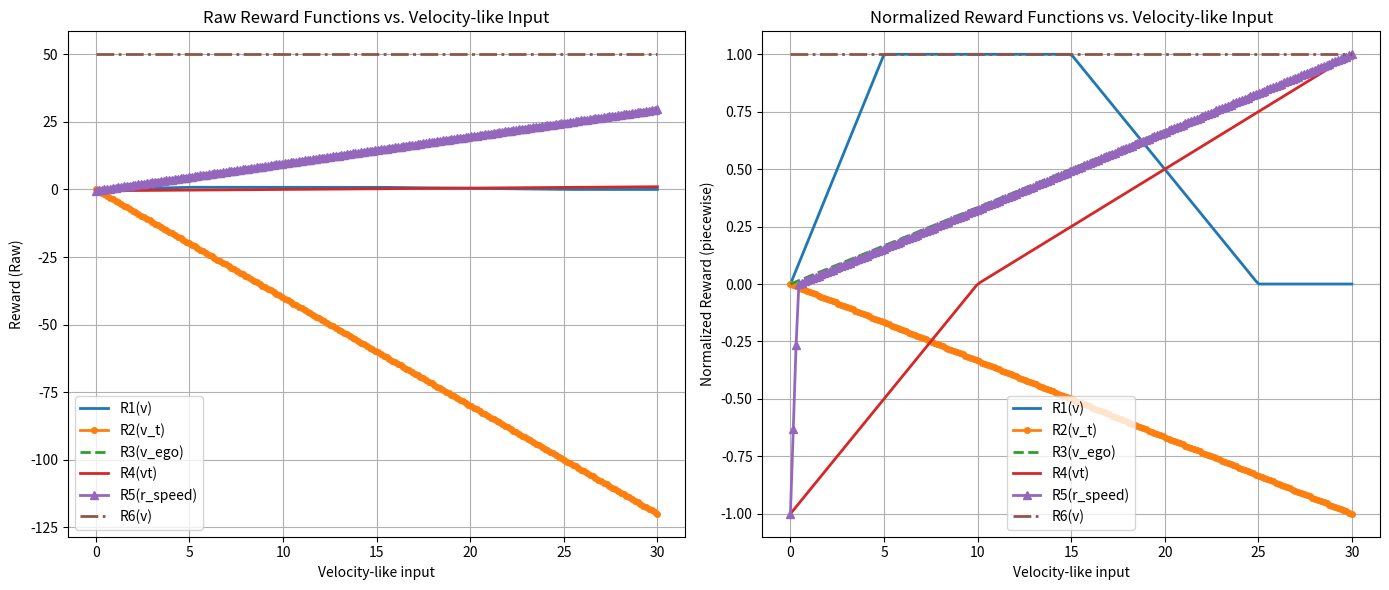
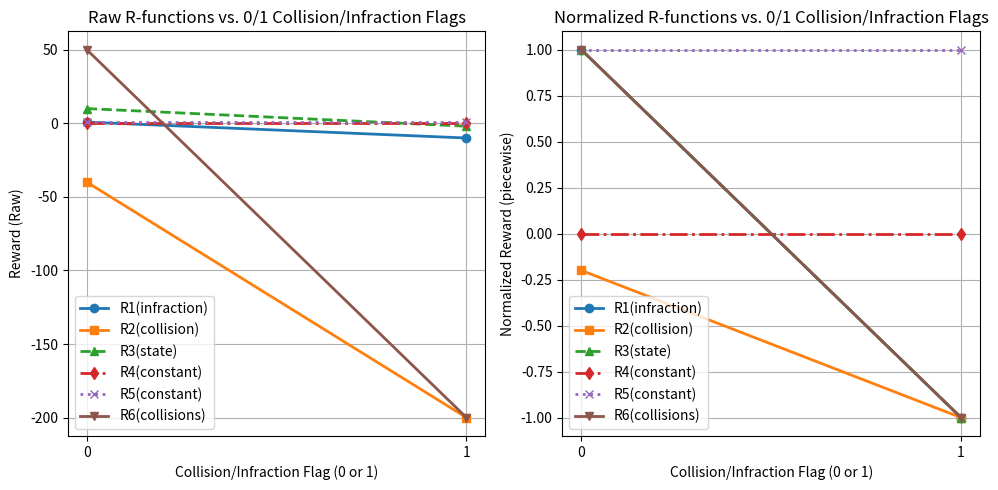
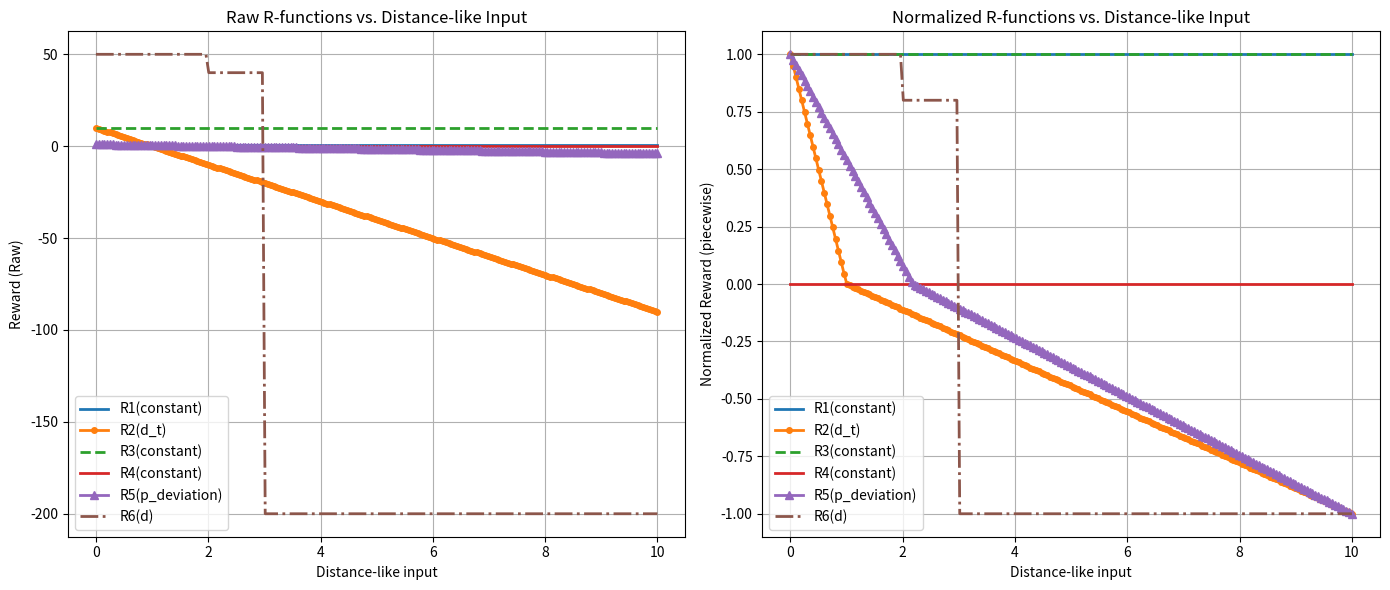

These charts were generated, in order, by the following Python code:
import math
import matplotlib.pyplot as plt
import numpy as np

# --- Reward functions ---
def R1(v, vmin, vtarget, vmax, d_norm, a_rew, infraction):
    if infraction:
        return -10.0
    if v < vmin:
        vel_term = (v / vmin) if vmin != 0 else 0.0
    elif v < vtarget:
        vel_term = 1.0
    else:
        if vmax > vtarget:
            vel_term = max(0.0, 1.0 - (v - vtarget) / (vmax - vtarget))
        else:
            vel_term = 0.0
    return vel_term * (1.0 - d_norm) * a_rew

def R2(collision, lane_change, goal_reached, car_in_lane, v_t, phi_t, d_t):
    if collision or lane_change:
        return -200.0
    if goal_reached:
        return 100.0
    if car_in_lane:
        return abs(v_t * math.cos(phi_t)) - abs(v_t * math.sin(phi_t)) - abs(d_t * v_t)
    return 0.0

def R3(state, k_v=None, v_ego=None, t_out=None):
    if state == "standard_driving":
        return k_v * v_ego
    if state == "crossing_intersection":
        return 1.0
    if state == "collision":
        return -2.0
    if state == "penalty":
        return 0.2
    if state == "duration_penalty":
        return -0.2 / t_out if t_out and t_out != 0 else 0.0
    return 0.0

def R4(dt, dt_prev, vt, vt_prev, ct, ct_prev, st, st_prev, ot, ot_prev):
    reward = 1000.0 * (dt_prev - dt)
    reward += 0.05   * (vt - vt_prev)
    reward -= 0.00002 * (ct - ct_prev)
    reward -= 2.0    * (st - st_prev)
    reward -= 2.0    * (ot - ot_prev)
    return reward

def R5(r_speed, r_travel, p_deviation, c_steer, alpha_tr, alpha_dev, alpha_st):
    return (r_speed +
            alpha_tr * r_travel +
            alpha_dev * p_deviation +
            alpha_st * c_steer)

def R6(collisions, f_i, d, v, d_obs, a, R):
    if collisions > 0 or abs(f_i) > 100 or abs(d) > 3:
        return -200
    elif abs(d) > 2:
        return R - 10
    else:
        return R

# --- Piecewise Normalization function ---
# This function normalizes the data such that:
#   - if values are all positive: they are scaled to [0, 1],
#   - if values are all negative: they are scaled to [0, -1],
#   - if mixed: positives are scaled to [0, 1] and negatives to [0, -1],
# leaving zeros unchanged.
def normalize_piecewise(arr):
    arr = np.array(arr)
    res = np.zeros_like(arr, dtype=float)
    pos_mask = arr > 0
    neg_mask = arr < 0
    if np.any(pos_mask):
        max_val = np.max(arr[pos_mask])
        if max_val != 0:
            res[pos_mask] = arr[pos_mask] / max_val
    if np.any(neg_mask):
        min_val = np.min(arr[neg_mask])  # negative value
        if min_val != 0:
            res[neg_mask] = arr[neg_mask] / abs(min_val)
    return res

phi_t = 0.0

# ------------------------------------------------------------------
# 1) Reward Functions vs. Velocity-like Input
# ------------------------------------------------------------------
x = np.linspace(0, 30, 200)
r1_x = [R1(v, 5.0, 15.0, 25.0, 0.2, 1.0, False) for v in x]
r2_x = [R2(False, False, False, True, v, phi_t, 5.0) for v in x]
r3_x = [R3("standard_driving", k_v=1.0, v_ego=v, t_out=None) for v in x]
r4_x = [R4(10.0, 10.0, v, 10.0, 0, 0, 0, 0, 0, 0) for v in x]
r5_x = [R5(v, 0.5, 1.0, 0.1, 0.2, -0.5, -0.1) for v in x]
r6_x = [R6(0, 0.0, 0.5, v, 5.0, 0.0, 50.0) for v in x]

# Normalize piecewise for velocity input
norm_r1 = normalize_piecewise(r1_x)
norm_r2 = normalize_piecewise(r2_x)
norm_r3 = normalize_piecewise(r3_x)
norm_r4 = normalize_piecewise(r4_x)
norm_r5 = normalize_piecewise(r5_x)
norm_r6 = normalize_piecewise(r6_x)

# Create a figure with two subplots: left = raw, right = normalized
fig1, (ax1_raw, ax1_norm) = plt.subplots(1, 2, figsize=(14, 6))

# Raw subplot
ax1_raw.plot(x, r1_x, label='R1(v)', linewidth=2, color='tab:blue')
ax1_raw.plot(x, r2_x, label='R2(v_t)', linewidth=2, marker='o', markersize=4, color='tab:orange')
ax1_raw.plot(x, r3_x, label='R3(v_ego)', linewidth=2, linestyle='--', color='tab:green')
ax1_raw.plot(x, r4_x, label='R4(vt)', linewidth=2, color='tab:red')
ax1_raw.plot(x, r5_x, label='R5(r_speed)', linewidth=2, marker='^', color='tab:purple')
ax1_raw.plot(x, r6_x, label='R6(v)', linewidth=2, linestyle='-.', color='tab:brown')
ax1_raw.set_xlabel('Velocity-like input')
ax1_raw.set_ylabel('Reward (Raw)')
ax1_raw.set_title('Raw Reward Functions vs. Velocity-like Input')
ax1_raw.legend()
ax1_raw.grid(True)

# Normalized subplot
ax1_norm.plot(x, norm_r1, label='R1(v)', linewidth=2, color='tab:blue')
ax1_norm.plot(x, norm_r2, label='R2(v_t)', linewidth=2, marker='o', markersize=4, color='tab:orange')
ax1_norm.plot(x, norm_r3, label='R3(v_ego)', linewidth=2, linestyle='--', color='tab:green')
ax1_norm.plot(x, norm_r4, label='R4(vt)', linewidth=2, color='tab:red')
ax1_norm.plot(x, norm_r5, label='R5(r_speed)', linewidth=2, marker='^', color='tab:purple')
ax1_norm.plot(x, norm_r6, label='R6(v)', linewidth=2, linestyle='-.', color='tab:brown')
ax1_norm.set_xlabel('Velocity-like input')
ax1_norm.set_ylabel('Normalized Reward (piecewise)')
ax1_norm.set_title('Normalized Reward Functions vs. Velocity-like Input')
ax1_norm.legend()
ax1_norm.grid(True)

fig1.tight_layout()


# ------------------------------------------------------------------
# 2) Reward Functions vs. Collision/Infraction Flags (0 and 1)
# ------------------------------------------------------------------
flags = [0, 1]
r1_flag = [R1(10.0, 5.0, 15.0, 25.0, 0.2, 1.0, f > 0) for f in flags]
r2_flag = [R2(f > 0, False, False, True, 10.0, phi_t, 5.0) for f in flags]
r3_states = [R3("standard_driving", 1.0, 10.0, None),
             R3("collision", 1.0, 10.0, None)]
r3_flag = [r3_states[f] for f in flags]
const_R4 = R4(10.0, 10.0, 10.0, 10.0, 0, 0, 0, 0, 0, 0)
const_R5 = R5(1.0, 0.5, 1.0, 0.1, 0.2, -0.5, -0.1)
r4_flag = [const_R4] * 2
r5_flag = [const_R5] * 2
r6_flag = [R6(int(f), 0.0, 0.5, 10.0, 5.0, 0.0, 50.0) for f in flags]

# Normalize piecewise for flags
norm_r1_flag = normalize_piecewise(r1_flag)
norm_r2_flag = normalize_piecewise(r2_flag)
norm_r3_flag = normalize_piecewise(r3_flag)
norm_r4_flag = normalize_piecewise(r4_flag)
norm_r5_flag = normalize_piecewise(r5_flag)
norm_r6_flag = normalize_piecewise(r6_flag)

fig2, (ax2_raw, ax2_norm) = plt.subplots(1, 2, figsize=(10, 5))

# Raw subplot for flags
ax2_raw.plot(flags, r1_flag, marker='o', label='R1(infraction)', linestyle='-', linewidth=2, color='tab:blue')
ax2_raw.plot(flags, r2_flag, marker='s', label='R2(collision)', linestyle='-', linewidth=2, color='tab:orange')
ax2_raw.plot(flags, r3_flag, marker='^', label='R3(state)', linestyle='--', linewidth=2, color='tab:green')
ax2_raw.plot(flags, r4_flag, marker='d', label='R4(constant)', linestyle='-.', linewidth=2, color='tab:red')
ax2_raw.plot(flags, r5_flag, marker='x', label='R5(constant)', linestyle=':', linewidth=2, color='tab:purple')
ax2_raw.plot(flags, r6_flag, marker='v', label='R6(collisions)', linestyle='-', linewidth=2, color='tab:brown')
ax2_raw.set_xticks(flags)
ax2_raw.set_xticklabels(['0', '1'])
ax2_raw.set_xlabel('Collision/Infraction Flag (0 or 1)')
ax2_raw.set_ylabel('Reward (Raw)')
ax2_raw.set_title('Raw R-functions vs. 0/1 Collision/Infraction Flags')
ax2_raw.legend()
ax2_raw.grid(True)

# Normalized subplot for flags
ax2_norm.plot(flags, norm_r1_flag, marker='o', label='R1(infraction)', linestyle='-', linewidth=2, color='tab:blue')
ax2_norm.plot(flags, norm_r2_flag, marker='s', label='R2(collision)', linestyle='-', linewidth=2, color='tab:orange')
ax2_norm.plot(flags, norm_r3_flag, marker='^', label='R3(state)', linestyle='--', linewidth=2, color='tab:green')
ax2_norm.plot(flags, norm_r4_flag, marker='d', label='R4(constant)', linestyle='-.', linewidth=2, color='tab:red')
ax2_norm.plot(flags, norm_r5_flag, marker='x', label='R5(constant)', linestyle=':', linewidth=2, color='tab:purple')
ax2_norm.plot(flags, norm_r6_flag, marker='v', label='R6(collisions)', linestyle='-', linewidth=2, color='tab:brown')
ax2_norm.set_xticks(flags)
ax2_norm.set_xticklabels(['0', '1'])
ax2_norm.set_xlabel('Collision/Infraction Flag (0 or 1)')
ax2_norm.set_ylabel('Normalized Reward (piecewise)')
ax2_norm.set_title('Normalized R-functions vs. 0/1 Collision/Infraction Flags')
ax2_norm.legend()
ax2_norm.grid(True)

fig2.tight_layout()


# ------------------------------------------------------------------
# 3) Reward Functions vs. Distance-like Input
# ------------------------------------------------------------------
dist = np.linspace(0, 10, 200)
r1_dist = [R1(10.0, 5.0, 15.0, 25.0, 0.2, 1.0, False) for _ in dist]
r2_dist = [R2(False, False, False, True, 10.0, phi_t, d) for d in dist]
r3_dist = [R3("standard_driving", 1.0, 10.0, None) for _ in dist]
r4_dist = [R4(d, d, 10.0, 10.0, 0, 0, 0, 0, 0, 0) for d in dist]
r5_dist = [R5(1.0, 0.5, d, 0.1, 0.2, -0.5, -0.1) for d in dist]
r6_dist = [R6(0, 0.0, d, 10.0, 5.0, 0.0, 50.0) for d in dist]

# Normalize piecewise for distance input
norm_r1_dist = normalize_piecewise(r1_dist)
norm_r2_dist = normalize_piecewise(r2_dist)
norm_r3_dist = normalize_piecewise(r3_dist)
norm_r4_dist = normalize_piecewise(r4_dist)
norm_r5_dist = normalize_piecewise(r5_dist)
norm_r6_dist = normalize_piecewise(r6_dist)

fig3, (ax3_raw, ax3_norm) = plt.subplots(1, 2, figsize=(14, 6))

# Raw subplot for distance
ax3_raw.plot(dist, r1_dist, label='R1(constant)', linewidth=2, color='tab:blue')
ax3_raw.plot(dist, r2_dist, label='R2(d_t)', linewidth=2, marker='o', markersize=4, color='tab:orange')
ax3_raw.plot(dist, r3_dist, label='R3(constant)', linewidth=2, linestyle='--', color='tab:green')
ax3_raw.plot(dist, r4_dist, label='R4(constant)', linewidth=2, color='tab:red')
ax3_raw.plot(dist, r5_dist, label='R5(p_deviation)', linewidth=2, marker='^', color='tab:purple')
ax3_raw.plot(dist, r6_dist, label='R6(d)', linewidth=2, linestyle='-.', color='tab:brown')
ax3_raw.set_xlabel('Distance-like input')
ax3_raw.set_ylabel('Reward (Raw)')
ax3_raw.set_title('Raw R-functions vs. Distance-like Input')
ax3_raw.legend()
ax3_raw.grid(True)

# Normalized subplot for distance
ax3_norm.plot(dist, norm_r1_dist, label='R1(constant)', linewidth=2, color='tab:blue')
ax3_norm.plot(dist, norm_r2_dist, label='R2(d_t)', linewidth=2, marker='o', markersize=4, color='tab:orange')
ax3_norm.plot(dist, norm_r3_dist, label='R3(constant)', linewidth=2, linestyle='--', color='tab:green')
ax3_norm.plot(dist, norm_r4_dist, label='R4(constant)', linewidth=2, color='tab:red')
ax3_norm.plot(dist, norm_r5_dist, label='R5(p_deviation)', linewidth=2, marker='^', color='tab:purple')
ax3_norm.plot(dist, norm_r6_dist, label='R6(d)', linewidth=2, linestyle='-.', color='tab:brown')
ax3_norm.set_xlabel('Distance-like input')
ax3_norm.set_ylabel('Normalized Reward (piecewise)')
ax3_norm.set_title('Normalized R-functions vs. Distance-like Input')
ax3_norm.legend()
ax3_norm.grid(True)

fig3.tight_layout()

plt.show()
